Dataset: BirdTerrainData (GitHub, Max-Highsmith/TerrainClassifier). Classes: land, mixed terrain, water.

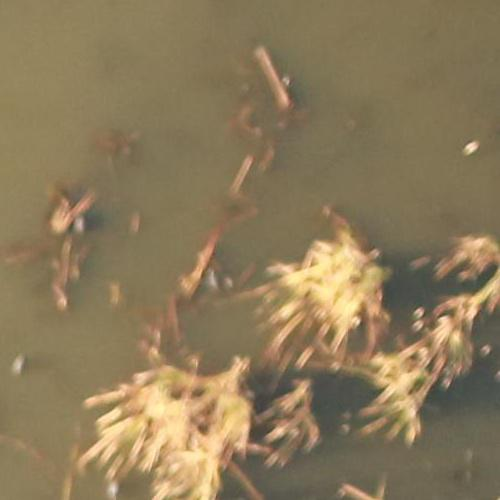
Label: mixed terrain

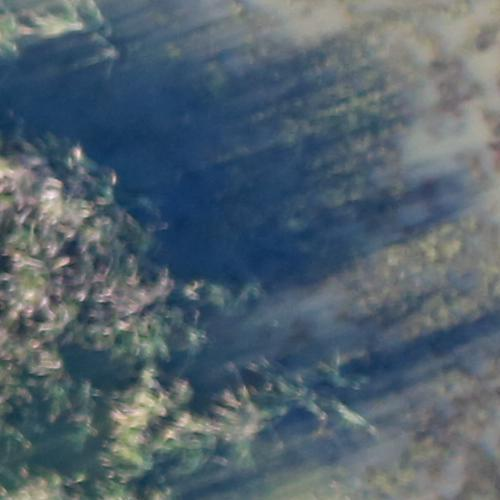
Label: land

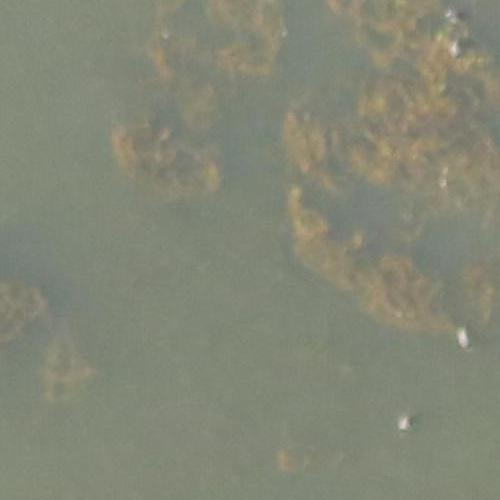
Label: mixed terrain

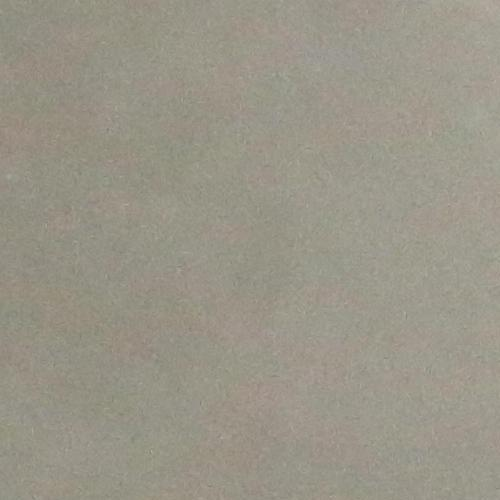
Label: water

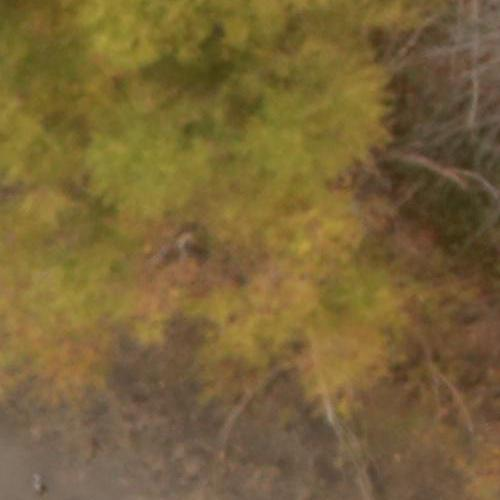
Label: land

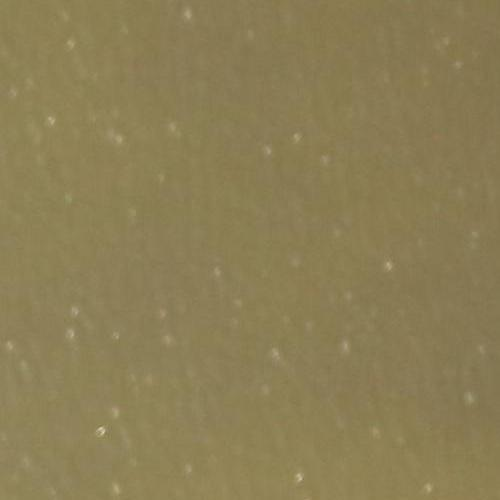
Label: water
